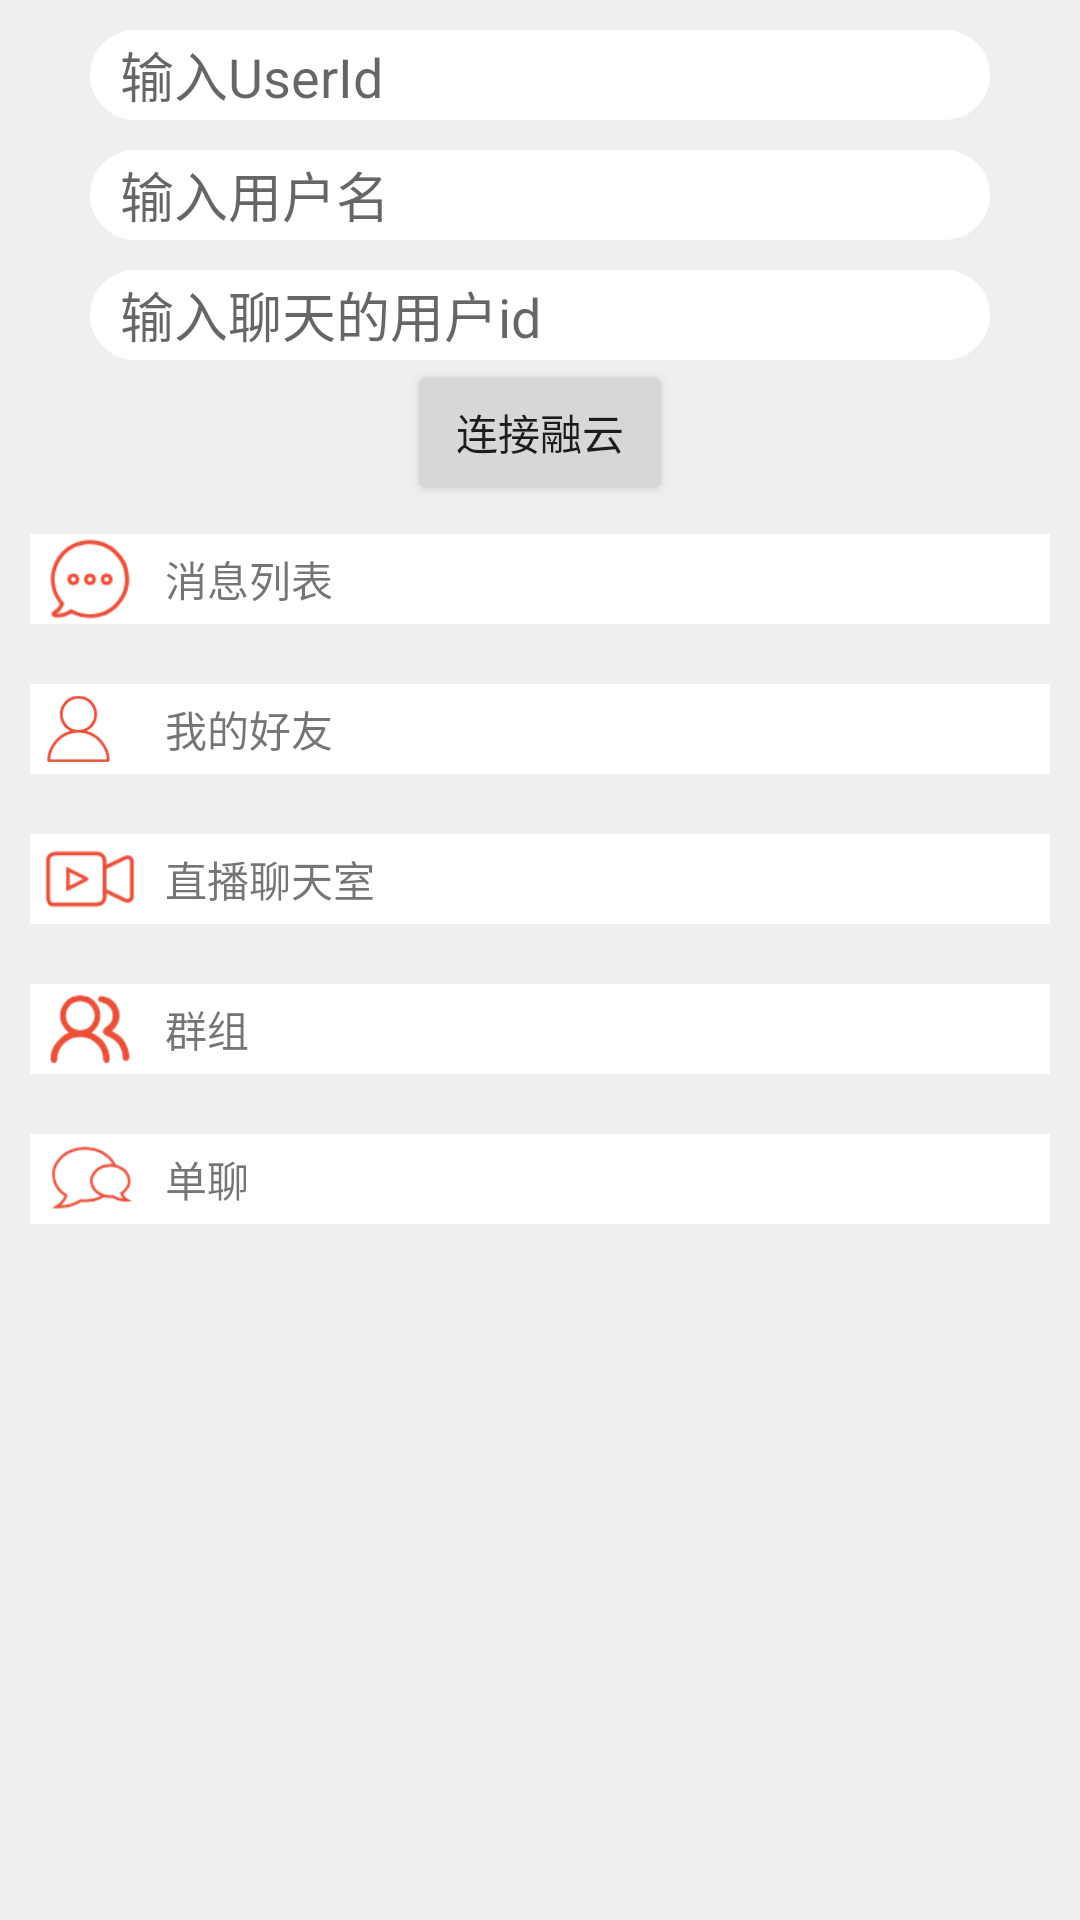

Here is an Android app screen rendered from its layout file. Give the layout XML and the strings, colors and styles it references.
<!-- AndroidManifest.xml: application theme AppTheme -->
<!-- res/layout/activity_main.xml -->
<?xml version="1.0" encoding="utf-8"?>
<LinearLayout xmlns:android="http://schemas.android.com/apk/res/android"
    xmlns:tools="http://schemas.android.com/tools"
    android:layout_width="match_parent"
    android:layout_height="match_parent"
    android:background="@color/serach_bg"
    android:orientation="vertical"
    tools:context=".ui.MainActivity">

    <EditText
        android:id="@+id/et_userid"
        android:layout_width="match_parent"
        android:layout_height="30dp"
        android:layout_marginLeft="30dp"
        android:layout_marginRight="30dp"
        android:layout_marginTop="10dp"
        android:paddingLeft="10dp"
        android:background="@drawable/search_bg"
        android:hint="输入UserId" />


    <EditText
        android:id="@+id/et_username"
        android:layout_width="match_parent"
        android:layout_height="30dp"
        android:layout_marginLeft="30dp"
        android:layout_marginRight="30dp"
        android:layout_marginTop="10dp"
        android:paddingLeft="10dp"
        android:background="@drawable/search_bg"
        android:hint="输入用户名" />

    <EditText
        android:id="@+id/et_inputid"
        android:layout_width="match_parent"
        android:layout_height="30dp"
        android:layout_marginLeft="30dp"
        android:layout_marginRight="30dp"
        android:layout_marginTop="10dp"
        android:paddingLeft="10dp"
        android:background="@drawable/search_bg"
        android:hint="输入聊天的用户id" />

    <Button
        android:id="@+id/btn_connectrong"
        android:layout_width="wrap_content"
        android:layout_gravity="center"
        android:layout_height="wrap_content"
        android:text="连接融云"/>
    <RelativeLayout
        android:id="@+id/btn_message"
        android:layout_width="match_parent"
        android:layout_height="wrap_content"
        android:layout_margin="10dp"
        android:background="#ffffff"

        android:orientation="horizontal">

        <ImageView
            android:id="@+id/mesg_img"
            android:layout_width="30dp"
            android:layout_height="30dp"
            android:layout_centerVertical="true"
            android:layout_marginLeft="5dp"
            android:src="@drawable/chatmessage" />

        <TextView
            android:layout_width="wrap_content"
            android:layout_height="wrap_content"
            android:layout_centerVertical="true"
            android:layout_marginLeft="10dp"
            android:layout_toRightOf="@id/mesg_img"
            android:text="消息列表" />
    </RelativeLayout>


    <RelativeLayout
        android:id="@+id/btn_myfriend"
        android:layout_width="match_parent"
        android:layout_height="wrap_content"
        android:layout_margin="10dp"
        android:background="#ffffff"

        android:orientation="horizontal">

        <ImageView
            android:id="@+id/my_img"
            android:layout_width="30dp"
            android:layout_height="30dp"
            android:layout_centerVertical="true"
            android:layout_marginLeft="5dp"
            android:src="@drawable/mypress" />

        <TextView
            android:layout_width="wrap_content"
            android:layout_height="wrap_content"
            android:layout_centerVertical="true"
            android:layout_marginLeft="10dp"
            android:layout_toRightOf="@id/my_img"
            android:text="我的好友" />
    </RelativeLayout>


    <RelativeLayout
        android:id="@+id/btn_mylivechat"
        android:layout_width="match_parent"
        android:layout_height="wrap_content"
        android:layout_margin="10dp"
        android:background="#ffffff"

        android:orientation="horizontal">

        <ImageView
            android:id="@+id/my_chatroomimg"
            android:layout_width="30dp"
            android:layout_height="30dp"
            android:layout_centerVertical="true"
            android:layout_marginLeft="5dp"
            android:src="@drawable/video" />

        <TextView
            android:layout_width="wrap_content"
            android:layout_height="wrap_content"
            android:layout_centerVertical="true"
            android:layout_marginLeft="10dp"
            android:layout_toRightOf="@id/my_chatroomimg"
            android:text="直播聊天室" />
    </RelativeLayout>


    <RelativeLayout
        android:id="@+id/btn_group"
        android:layout_width="match_parent"
        android:layout_height="wrap_content"
        android:layout_margin="10dp"
        android:background="#ffffff"

        android:orientation="horizontal">

        <ImageView
            android:id="@+id/my_gruopimg"
            android:layout_width="30dp"
            android:layout_height="30dp"
            android:layout_centerVertical="true"
            android:layout_marginLeft="5dp"
            android:src="@drawable/group" />

        <TextView
            android:layout_width="wrap_content"
            android:layout_height="wrap_content"
            android:layout_centerVertical="true"
            android:layout_marginLeft="10dp"
            android:layout_toRightOf="@id/my_gruopimg"
            android:text="群组" />
    </RelativeLayout>

    <RelativeLayout
        android:id="@+id/btn_singlep"
        android:layout_width="match_parent"
        android:layout_height="wrap_content"
        android:layout_margin="10dp"
        android:background="#ffffff"

        android:orientation="horizontal">

        <ImageView
            android:id="@+id/my_gsingleimg"
            android:layout_width="30dp"
            android:layout_height="30dp"
            android:layout_centerVertical="true"
            android:layout_marginLeft="5dp"
            android:src="@drawable/talk" />

        <TextView
            android:layout_width="wrap_content"
            android:layout_height="wrap_content"
            android:layout_centerVertical="true"
            android:layout_marginLeft="10dp"
            android:layout_toRightOf="@id/my_gsingleimg"
            android:text="单聊" />
    </RelativeLayout>


</LinearLayout>
<!-- resources referenced by this layout -->
<resources>
  <color name="serach_bg">#efefef</color>
  <!-- drawable chatmessage: png bitmap (drawable, 3164 bytes) -->
  <!-- drawable group: png bitmap (drawable, 2848 bytes) -->
  <!-- drawable mypress: png bitmap (drawable, 2725 bytes) -->
  <!-- drawable search_bg (drawable) -->
  <?xml version="1.0" encoding="utf-8"?>
  <shape xmlns:android="http://schemas.android.com/apk/res/android" android:shape="rectangle">
  
      <solid android:color="@color/white" />
      <corners android:radius="30dp"/>
  </shape>
  <!-- drawable talk: png bitmap (drawable, 2635 bytes) -->
  <!-- drawable video: png bitmap (drawable, 1731 bytes) -->
  <style name="AppTheme" parent="Theme.AppCompat.Light.DarkActionBar">
          
          <item name="colorPrimary">@color/colorPrimary</item>
          <item name="colorPrimaryDark">@color/colorPrimaryDark</item>
          <item name="colorAccent">@color/colorAccent</item>
      </style>
  <color name="white">#ffffff</color>
  <color name="colorPrimary">#3F51B5</color>
  <color name="colorPrimaryDark">#303F9F</color>
  <color name="colorAccent">#FF4081</color>
</resources>
